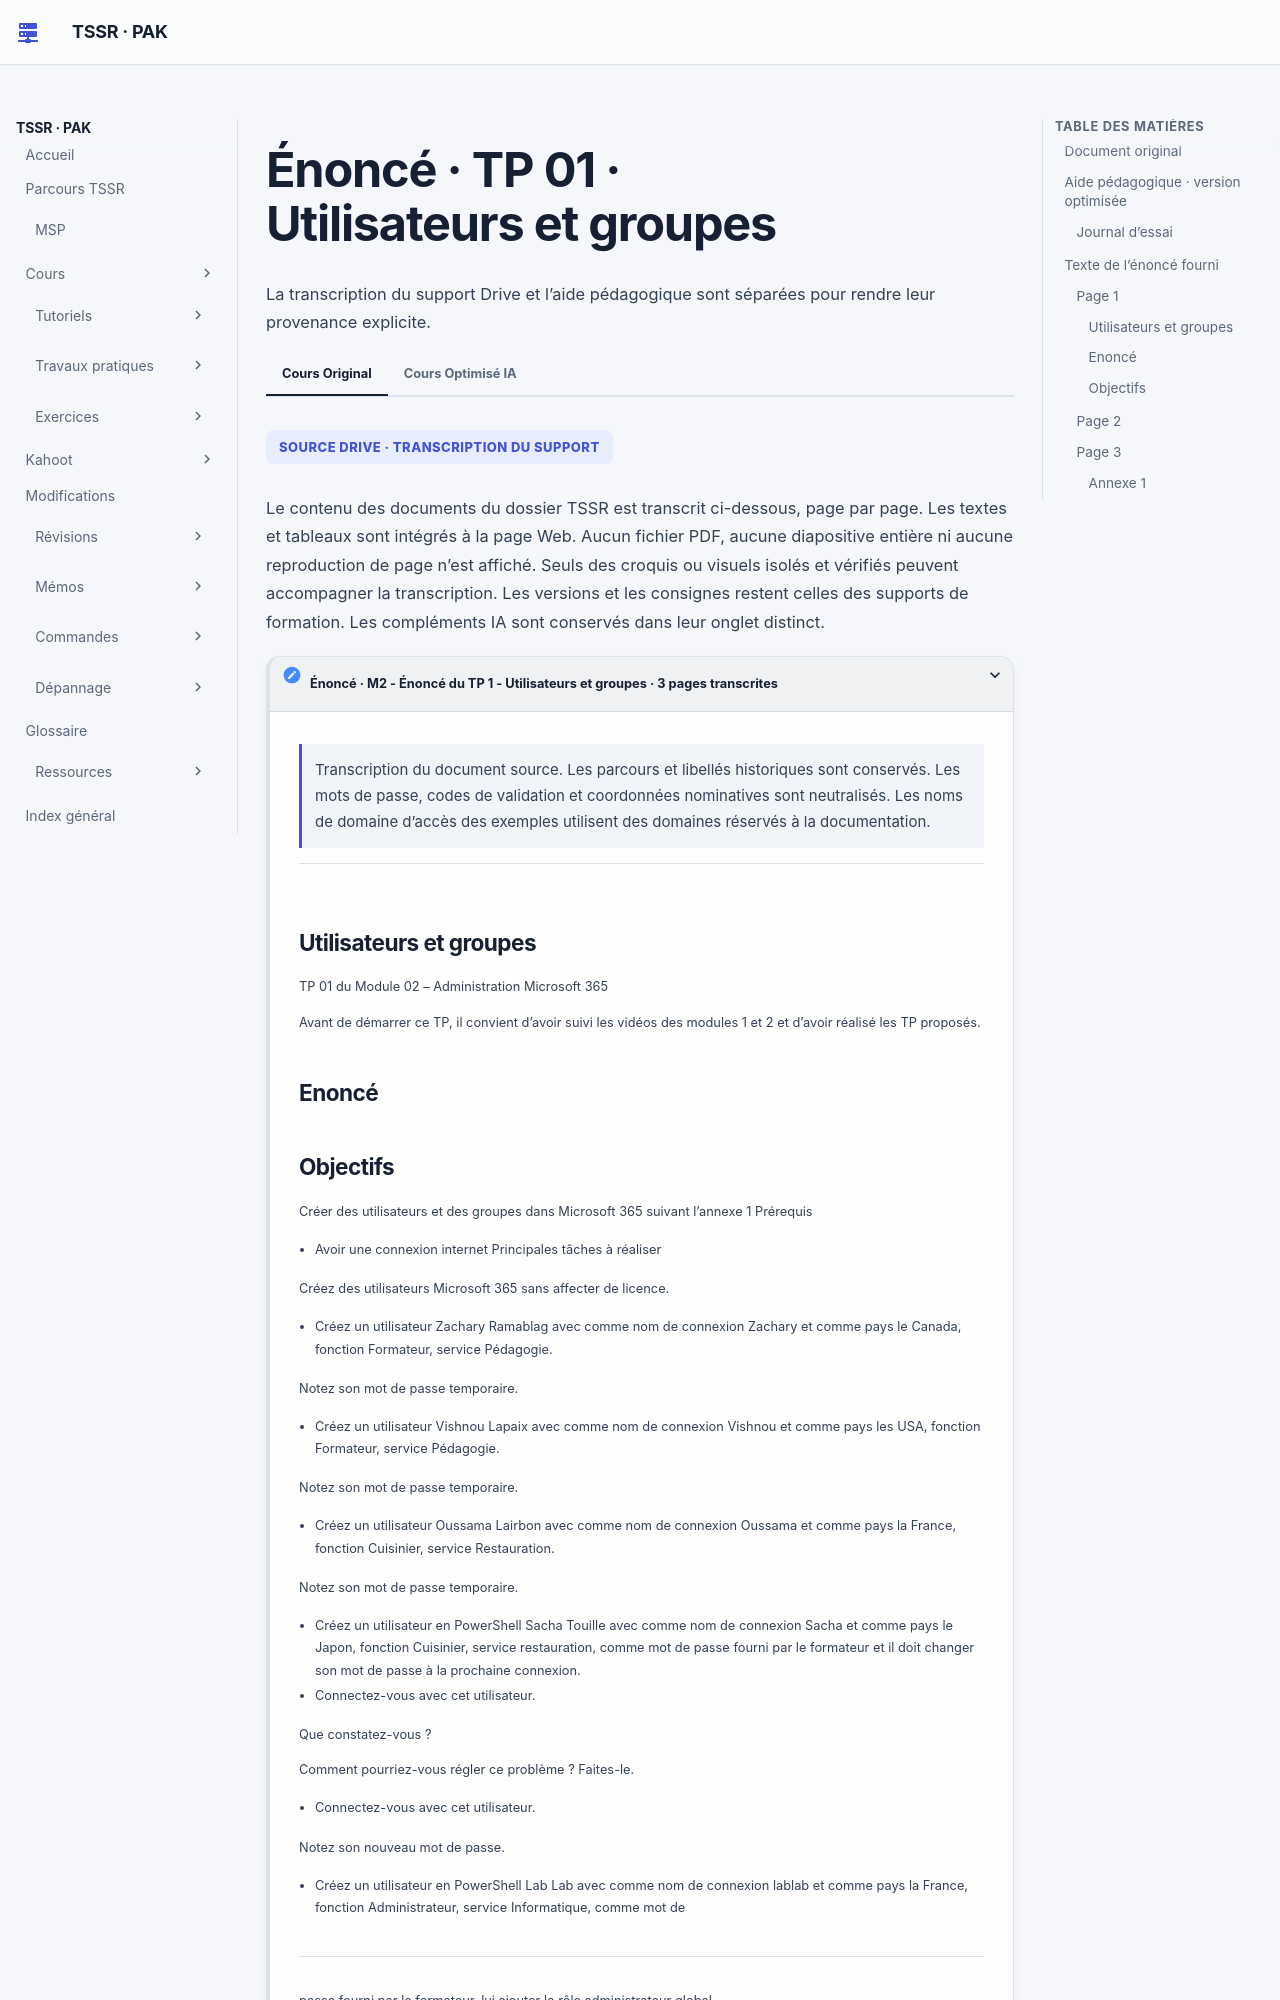

repository: sk34pk25/tssr-cours · page: tp/14-messagerie-cloud/module-02/tp-01/index.html · generator: mkdocs

# Énoncé · TP 01 · Utilisateurs et groupes

## Document original

[M2 - Énoncé du TP 1 - Utilisateurs et groupes](../../../assets/course-sources/16589f599d6f5c87/transcription-1LC5uqVZGBDGEtpTF3BWw0woL2fjgAqL9.html) · 3 pages.

Les mots de passe, codes de validation et coordonnées nominatives sont neutralisés. Les noms de domaine d’accès des exemples utilisent des domaines réservés à la documentation.

## Aide pédagogique · version optimisée

### Journal d’essai

Pour chaque utilisateur, relevez le lieu, la fonction, l’état du compte, les licences et plans, les groupes et les rôles. Comparez l’état avant/après suppression et restauration. Utilisez un domaine de test et saisissez les mots de passe temporairement dans la procédure du laboratoire.

## Texte de l’énoncé fourni

### Page 1

[Page de la transcription](../../../assets/course-sources/16589f599d6f5c87/transcription-1LC5uqVZGBDGEtpTF3BWw0woL2fjgAqL9.html#page-1)

#### Utilisateurs et groupes

TP 01 du Module 02 – Administration Microsoft 365

Avant de démarrer ce TP, il convient d’avoir suivi les vidéos des modules 1 et 2 et d’avoir réalisé les TP proposés.

#### Enoncé

#### Objectifs

Créer des utilisateurs et des groupes dans Microsoft 365 suivant l’annexe 1 Prérequis

- Avoir une connexion internet Principales tâches à réaliser

Créez des utilisateurs Microsoft 365 sans affecter de licence.

- Créez un utilisateur Zachary Ramablag avec comme nom de connexion Zachary et comme pays le Canada, fonction Formateur, service Pédagogie.

Notez son mot de passe temporaire.

- Créez un utilisateur Vishnou Lapaix avec comme nom de connexion Vishnou et comme pays les USA, fonction Formateur, service Pédagogie.

Notez son mot de passe temporaire.

- Créez un utilisateur Oussama Lairbon avec comme nom de connexion Oussama et comme pays la France, fonction Cuisinier, service Restauration.

Notez son mot de passe temporaire.

- Créez un utilisateur en PowerShell Sacha Touille avec comme nom de connexion Sacha et comme pays le Japon, fonction Cuisinier, service restauration, comme mot de passe fourni par le formateur et il doit changer son mot de passe à la prochaine connexion.
- Connectez-vous avec cet utilisateur.

Que constatez-vous ?

Comment pourriez-vous régler ce problème ? Faites-le.

- Connectez-vous avec cet utilisateur.

Notez son nouveau mot de passe.

- Créez un utilisateur en PowerShell Lab Lab avec comme nom de connexion lablab et comme pays la France, fonction Administrateur, service Informatique, comme mot de
